The GitHub repository Anuvathan/Coco_Anuvathan contains a labelled image folder "fold3" with 3 categories: caterpillar, healthy, leaf spot. Examples follow, each with its label.

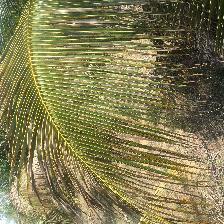
Label: leaf spot

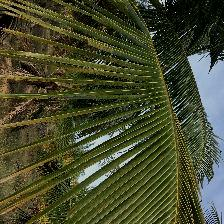
Label: leaf spot

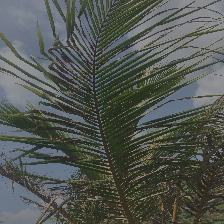
Label: caterpillar

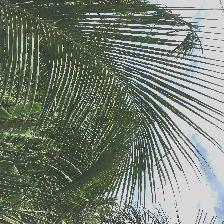
Label: healthy

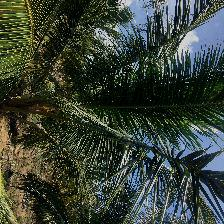
Label: healthy

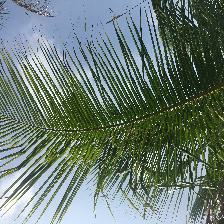
Label: caterpillar
